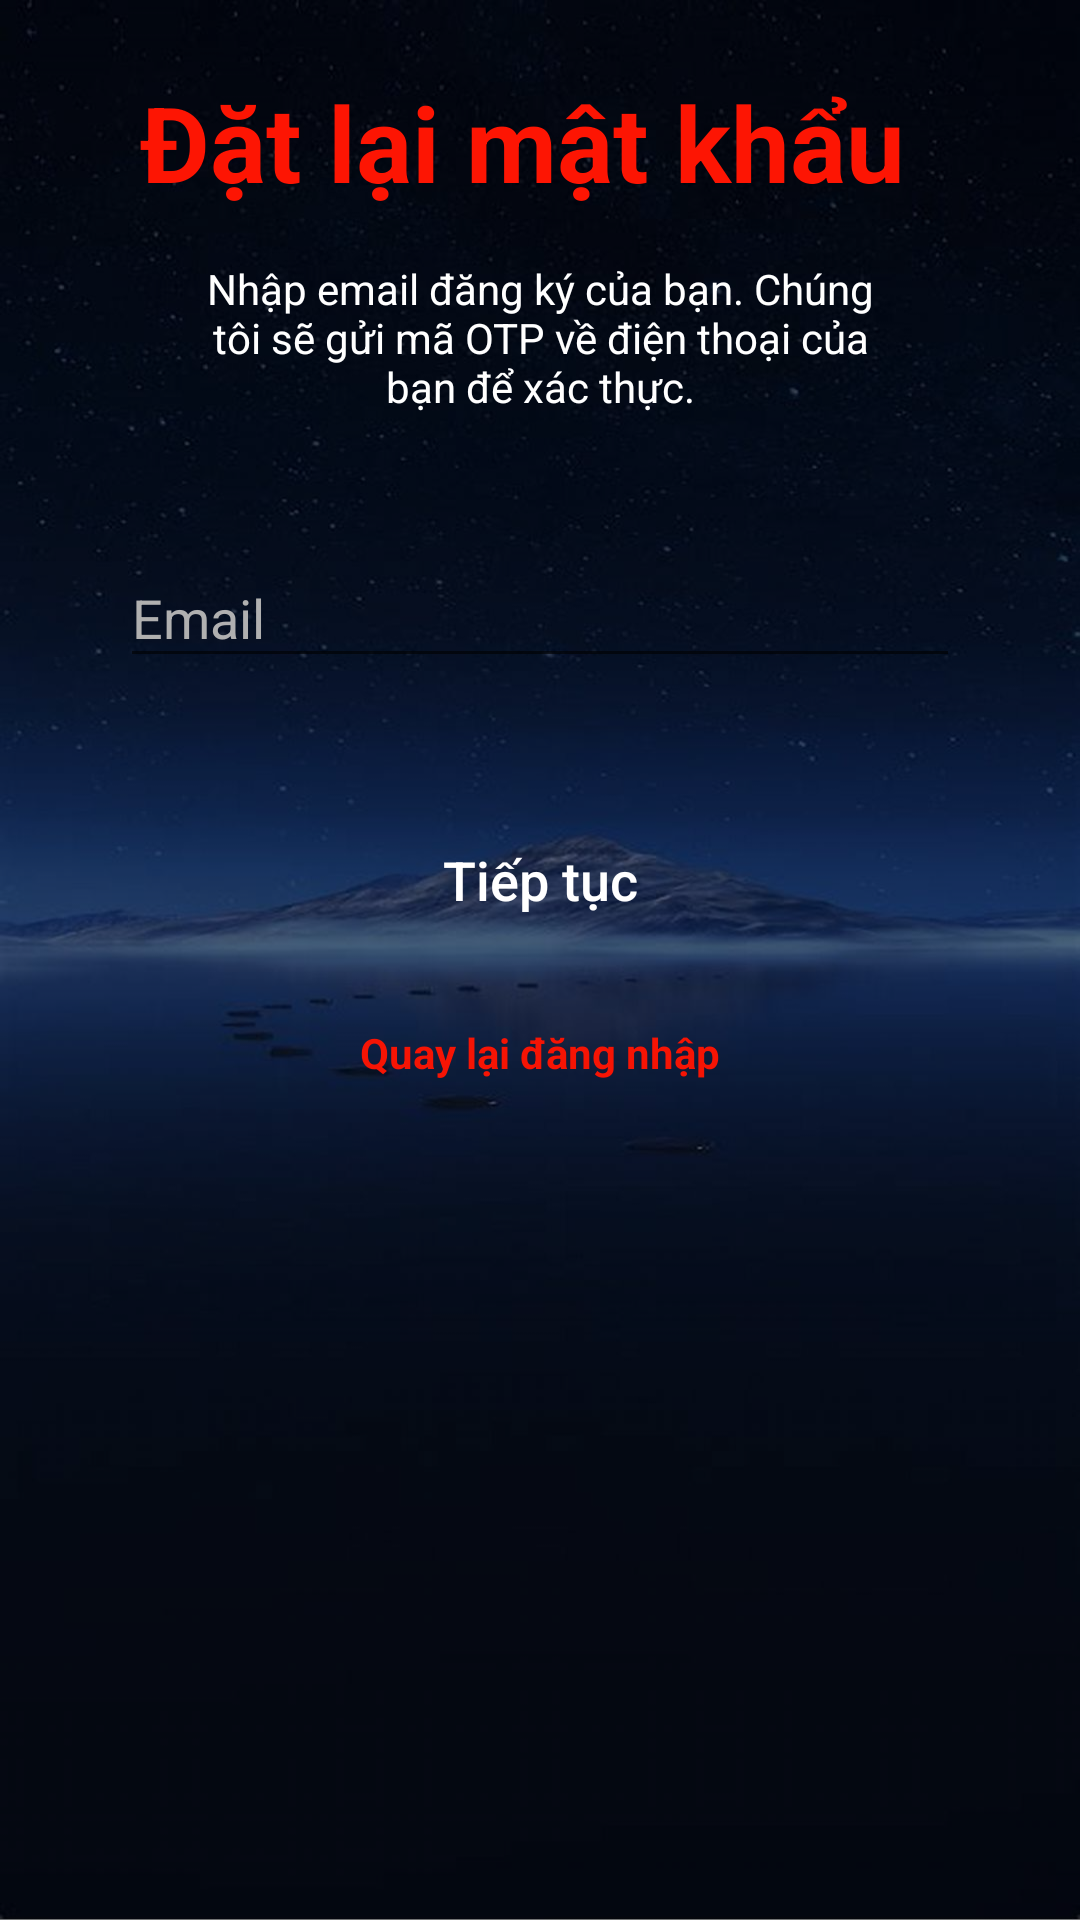

Here is an Android app screen rendered from its layout file. Give the layout XML and the strings, colors and styles it references.
<!-- AndroidManifest.xml: application theme AppTheme -->
<!-- res/layout/forgot_password.xml -->
<?xml version="1.0" encoding="utf-8"?>
<RelativeLayout
    xmlns:android="http://schemas.android.com/apk/res/android"
    xmlns:app="http://schemas.android.com/apk/res-auto"
    xmlns:tools="http://schemas.android.com/tools"
    android:layout_width="match_parent"
    android:layout_height="match_parent"
    android:background="@drawable/bg1">

    <View
        android:layout_width="match_parent"
        android:layout_height="match_parent"
        android:background="#80000000" />

    <androidx.constraintlayout.widget.ConstraintLayout
        android:layout_width="match_parent"
        android:layout_height="match_parent"
        android:padding="24dp">

        <TextView
            android:id="@+id/reset_password_title"
            android:layout_width="wrap_content"
            android:layout_height="wrap_content"
            android:text="Đặt lại mật khẩu"
            android:textColor="#FD1503"
            android:textSize="35sp"
            android:textStyle="bold"
            app:layout_constraintEnd_toEndOf="parent"
            app:layout_constraintHorizontal_bias="0.398"
            app:layout_constraintStart_toStartOf="parent"
            tools:ignore="HardcodedText"
            tools:layout_editor_absoluteY="119dp" />

        <TextView
            android:id="@+id/reset_instruction"
            android:layout_width="wrap_content"
            android:layout_height="wrap_content"
            android:layout_marginTop="16dp"
            android:gravity="center"
            android:paddingLeft="40dp"
            android:paddingRight="40dp"
            android:text="@string/verify"
            android:textSize="14sp"
            android:textColor="#FFFFFF"
            app:layout_constraintEnd_toEndOf="parent"
            app:layout_constraintStart_toStartOf="parent"
            app:layout_constraintTop_toBottomOf="@id/reset_password_title" />

        <com.google.android.material.textfield.TextInputLayout
            android:id="@+id/email_forgot_textinputlayout"
            android:layout_width="match_parent"
            android:layout_height="wrap_content"
            android:layout_marginTop="32dp"
            android:layout_marginHorizontal="16dp"
            android:hint="@string/email"
            android:textColorHint="#B0B0B0"
            app:endIconDrawable="@drawable/email"
            app:endIconMode="custom"
            app:endIconTint="#FFFFFF"
            android:backgroundTint="#80FFFFFF"
            app:layout_constraintEnd_toEndOf="parent"
            app:layout_constraintStart_toStartOf="parent"
            app:layout_constraintTop_toBottomOf="@id/reset_instruction">

            <com.google.android.material.textfield.TextInputEditText
                android:id="@+id/email_forgot"
                android:layout_width="match_parent"
                android:layout_height="wrap_content"
                android:inputType="textEmailAddress"
                android:textColor="#FFFFFF"
                android:textSize="18sp" />
        </com.google.android.material.textfield.TextInputLayout>

        <Button
            android:id="@+id/continue_reset_button"
            android:layout_width="wrap_content"
            android:layout_height="wrap_content"
            android:layout_marginTop="40dp"
            android:background="@drawable/ban_background"
            android:paddingHorizontal="48dp"
            android:text="@string/continues"
            android:textAllCaps="false"
            android:textColor="#FFFFFF"
            android:textSize="18sp"
            app:layout_constraintEnd_toEndOf="parent"
            app:layout_constraintStart_toStartOf="parent"
            app:layout_constraintTop_toBottomOf="@id/email_forgot_textinputlayout" />

        <LinearLayout
            android:layout_width="wrap_content"
            android:layout_height="wrap_content"
            android:layout_marginTop="24dp"
            android:orientation="horizontal"
            app:layout_constraintEnd_toEndOf="parent"
            app:layout_constraintStart_toStartOf="parent"
            app:layout_constraintTop_toBottomOf="@id/continue_reset_button">

            <TextView
                android:id="@+id/back_to_signin"
                android:layout_width="wrap_content"
                android:layout_height="wrap_content"
                android:text="@string/back_to_login"
                android:textColor="#F61404"
                android:textSize="14sp"
                android:textStyle="bold"
                android:clickable="true"
                android:focusable="true" />

        </LinearLayout>

    </androidx.constraintlayout.widget.ConstraintLayout>
</RelativeLayout>
<!-- resources referenced by this layout -->
<resources>
  <!-- drawable bg1: jpg bitmap (drawable, 91889 bytes) -->
  <string name="back_to_login">Quay lại đăng nhập</string>
  <string name="continues">Tiếp tục</string>
  <string name="email">Email</string>
  <string name="verify">Nhập email đăng ký của bạn. Chúng tôi sẽ gửi mã OTP về điện thoại của bạn để xác thực.</string>
  <style name="AppTheme" parent="Theme.AppCompat.Light.NoActionBar">
          
          <item name="colorPrimary">@color/colorPrimary</item>
          <item name="colorPrimaryDark">@color/colorPrimaryDark</item>
          <item name="colorAccent">@color/colorAccent</item>
          <item name="android:editTextColor">@android:color/black</item>
      </style>
  <color name="colorPrimary">#00CF73</color>
  <color name="colorPrimaryDark">#3700B3</color>
  <color name="colorAccent">#03DAC5</color>
</resources>
